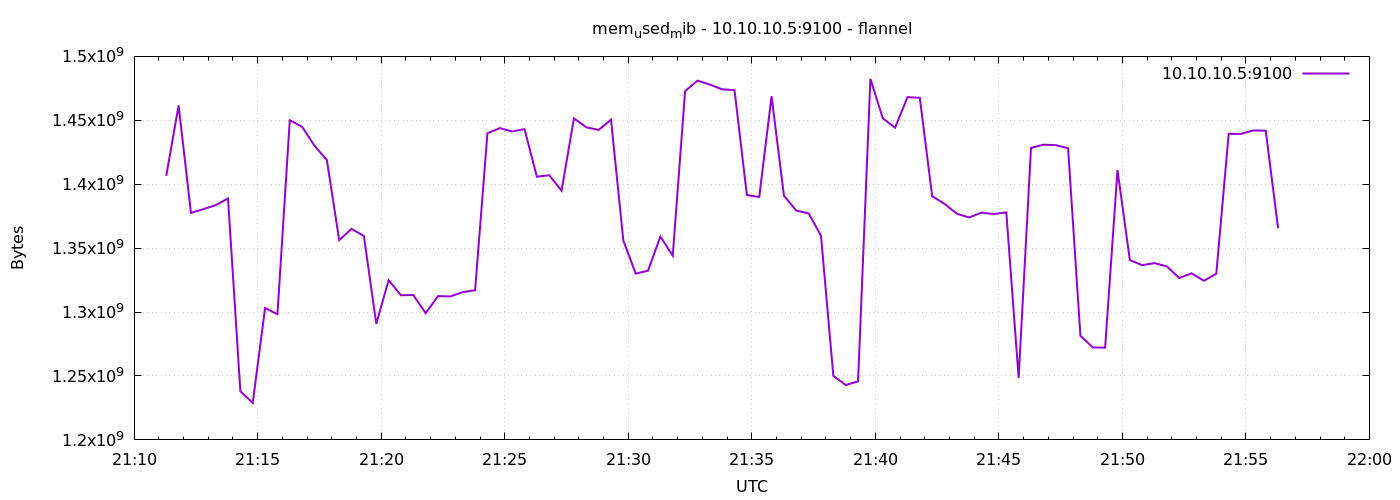

Source data for this figure (header and first rows):
1791407478	1406504960
1791407508	1461604352
1791407538	1377595392
1791407568	1380454400
1791407598	1383620608
1791407628	1388871680
1791407658	1238052864
1791407688	1228902400
1791407718	1303085056
1791407748	1298333696
1791407778	1450016768
1791407808	1444921344
1791407838	1430069248
1791407868	1418936320
1791407898	1356242944
1791407928	1365094400
1791407958	1359437824
1791407988	1290821632
1791408018	1324953600
1791408048	1313128448
1791408078	1313288192
1791408108	1299128320
1791408138	1312493568
1791408168	1312219136
1791408198	1315594240
1791408228	1317031936
1791408258	1439895552
1791408288	1443876864
1791408318	1441247232
1791408348	1443086336
1791408378	1405882368
1791408408	1407029248
1791408438	1394921472
1791408468	1451491328
1791408498	1444564992
1791408528	1442435072
1791408558	1450471424
1791408588	1356034048
1791408618	1330036736
1791408648	1332359168
1791408678	1359110144
1791408708	1344086016
1791408738	1472831488
1791408768	1481035776
1791408798	1477939200
1791408828	1474252800
1791408858	1473589248
1791408888	1391538176
1791408918	1389953024
1791408948	1468837888
1791408978	1391079424
1791409008	1379364864
1791409038	1377193984
1791409068	1359765504
1791409098	1250037760
1791409128	1242943488
1791409158	1245761536
1791409188	1482424320
1791409218	1451593728
1791409248	1444208640
1791409278	1468100608
... 30 more rows
